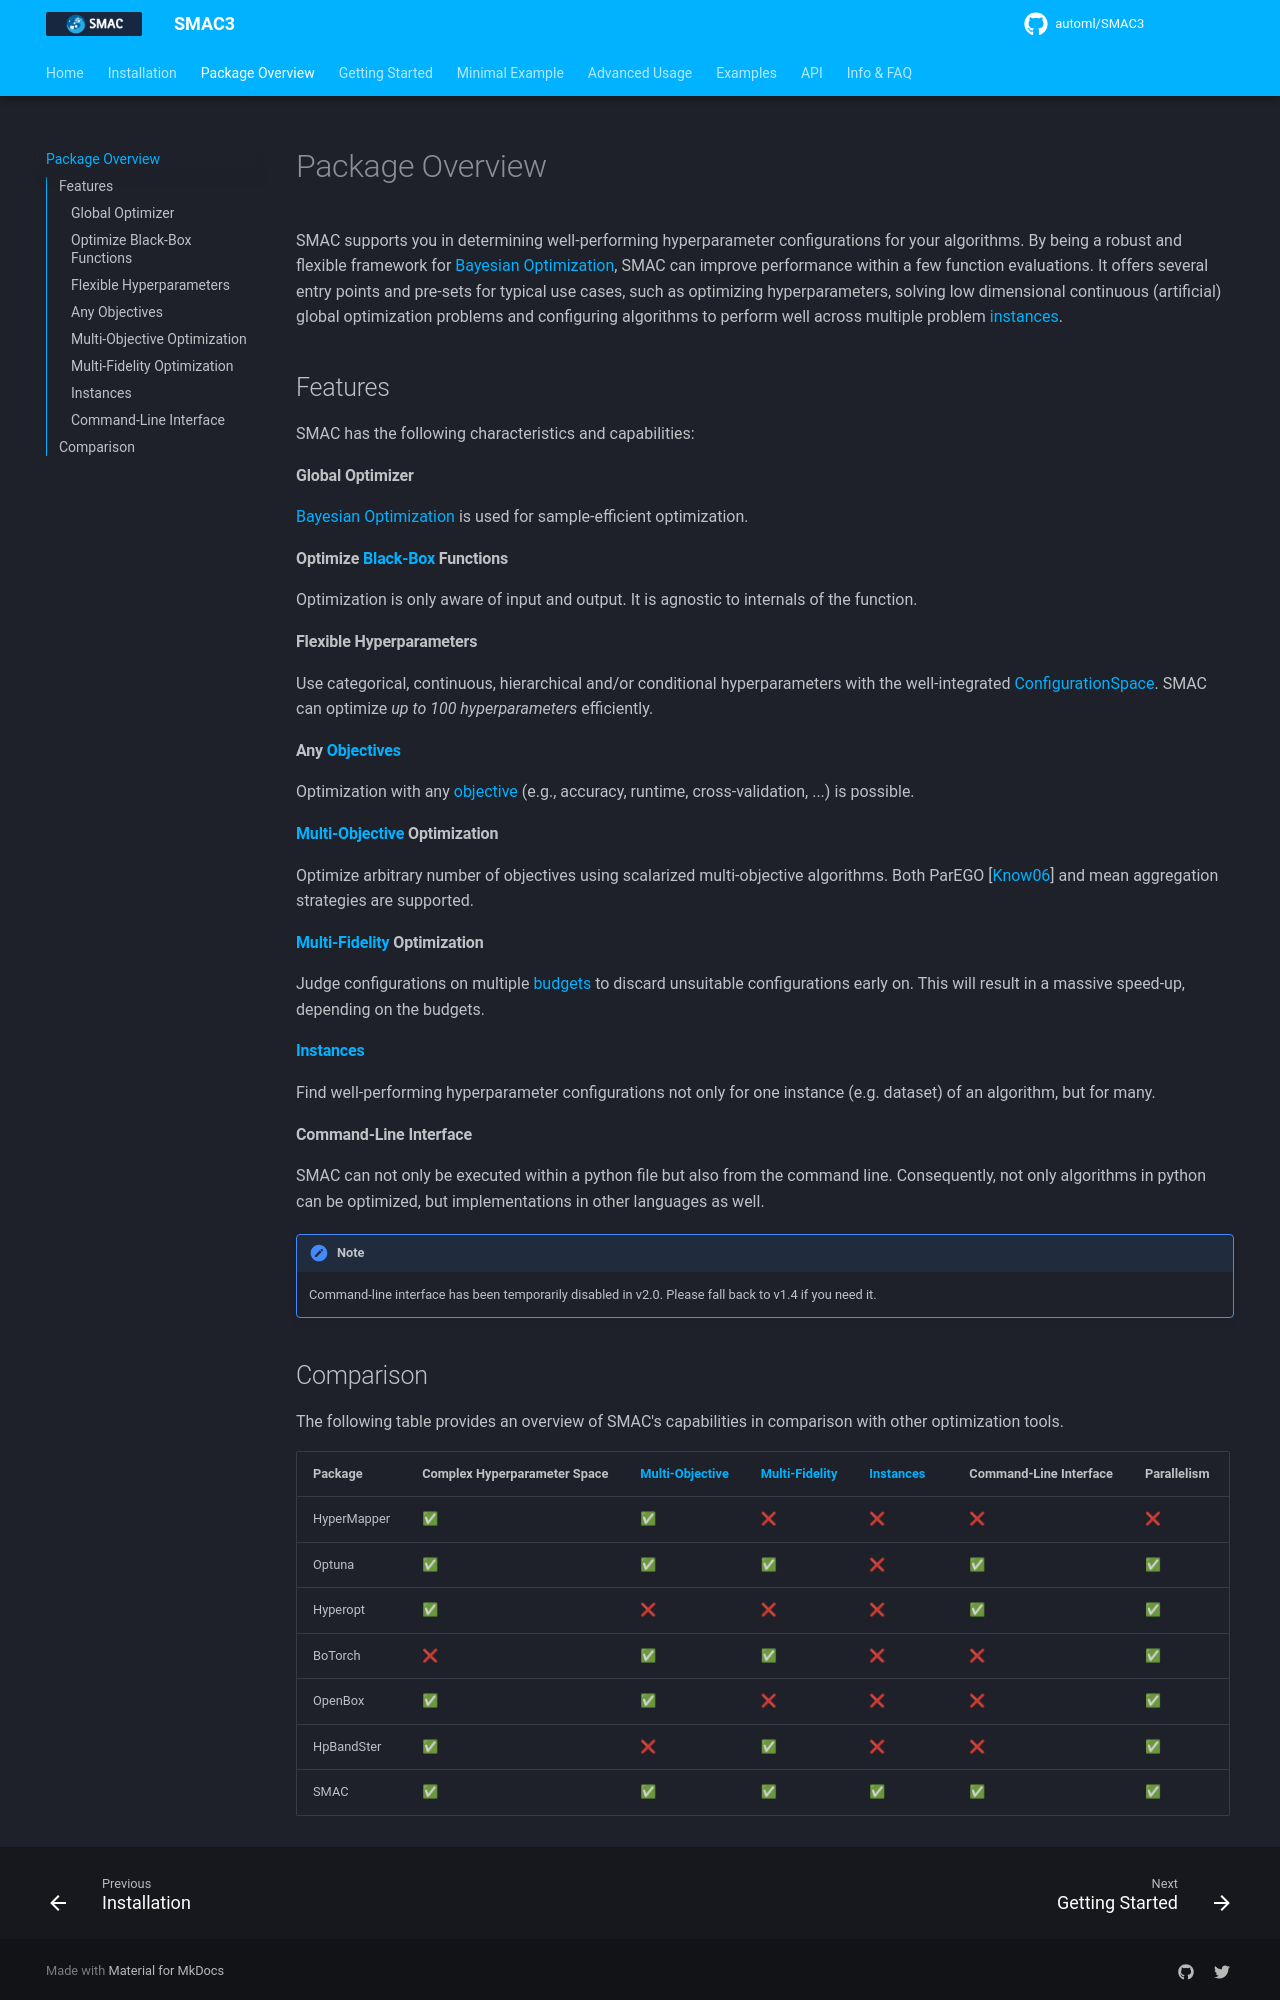

repository: automl/SMAC3 · page: v2.4.0/2_package_overview/index.html · generator: mkdocs

# Package Overview

SMAC supports you in determining well-performing hyperparameter configurations for your algorithms. By being a robust and flexible framework for [Bayesian Optimization][BayesianOptimization], SMAC can improve performance within a few function evaluations. It offers several entry points and pre-sets for typical use cases, such as optimizing hyperparameters, solving low dimensional continuous (artificial) global optimization problems and configuring algorithms to perform well across multiple problem [instances][Instances].

## Features

SMAC has the following characteristics and capabilities:

#### Global Optimizer
[Bayesian Optimization][BayesianOptimization] is used for sample-efficient optimization.

#### Optimize [Black-Box][Black-Box] Functions
Optimization is only aware of input and output. It is agnostic to internals of the function.

#### Flexible Hyperparameters
Use categorical, continuous, hierarchical and/or conditional hyperparameters with the well-integrated [ConfigurationSpace](https://automl.github.io/ConfigSpace). SMAC can optimize *up to 100 hyperparameters* efficiently.

#### Any [Objectives][Objective]
Optimization with any [objective][Objective] (e.g., accuracy, runtime, cross-validation, ...) is possible.

#### [Multi-Objective][Multi-Objective] Optimization
Optimize arbitrary number of objectives using scalarized multi-objective algorithms. Both ParEGO [[Know06][Know06]] and mean aggregation strategies are supported.

#### [Multi-Fidelity][Multi-Fidelity] Optimization
Judge configurations on multiple [budgets][Budget] to discard unsuitable configurations early on. This will result in a massive speed-up, depending on the budgets.

#### [Instances][Instances]
Find well-performing hyperparameter configurations not only for one instance (e.g. dataset) of an algorithm, but for many.

#### Command-Line Interface
SMAC can not only be executed within a python file but also from the command line. Consequently, not only algorithms in python can be optimized, but implementations in other languages as well.

!!! note
    Command-line interface has been temporarily disabled in v2.0. Please fall back to v1.4 if you need it.
